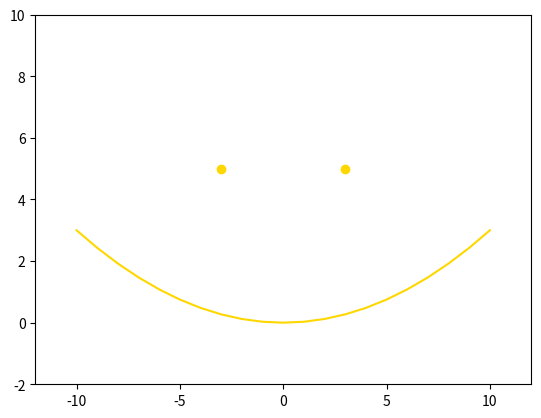

Here is the Python script that generated this plot:
import numpy as np
import matplotlib.pyplot as plt

x = np.linspace(-10,10,21)
y = 0.03 * np.power(x,2)

plt.plot(x,y, linestyle='-', marker='', color='gold')
plt.plot([-3,3],[5,5], marker='o', linestyle='', color='gold')

plt.xlim([-12,12])
plt.ylim([-2,10])
plt.savefig('LEAPS.png')
